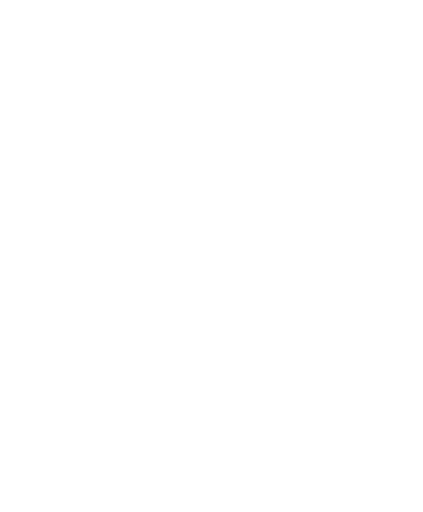
t = 0.00 s
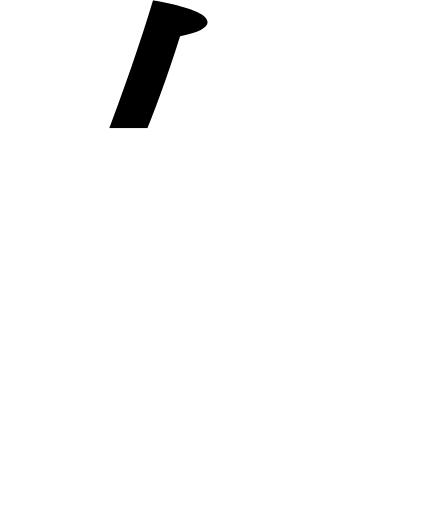
t = 0.13 s
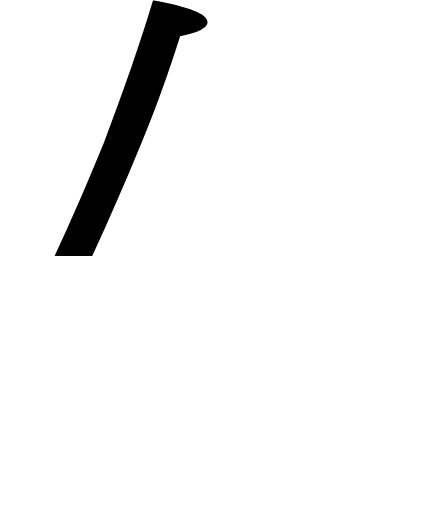
t = 0.25 s
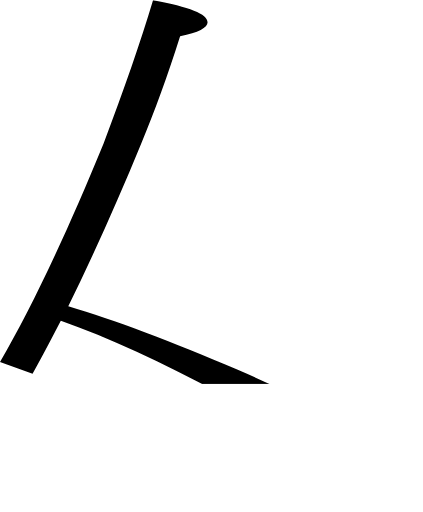
t = 0.38 s
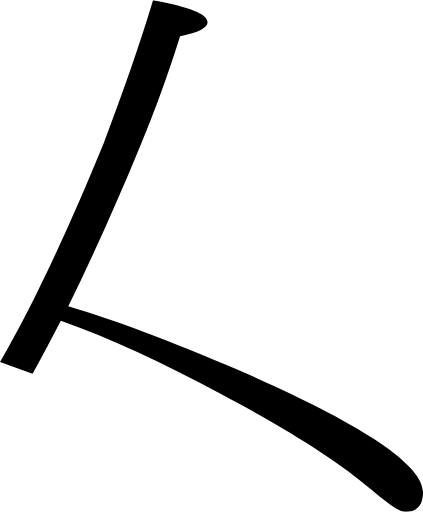
t = 0.50 s

The animated SVG that drew these frames (rendered in a browser with its animation timeline set to each time). Animation: 1 SMIL element (animate=1); one cycle of 0.50 s.

<svg viewBox="0.0,0.0 107.8,130.4" xmlns="http://www.w3.org/2000/svg">
  <clipPath id="wtd">
    <path d="
      M 15.5,81.7
      c -2.0,3.8,-4.3,8.3,-7.2,13.5
      l -8.3,-3.0
      c 8.0,-13.7,16.8,-32.3,26.4,-55.7
      c 5.2,-13.7,9.4,-25.8,12.6,-36.5
      c 9.3,1.7,13.9,3.5,13.9,5.6
      c 0.0,1.4,-2.3,2.6,-7.0,3.6
      c -3.2,10.1,-6.5,19.2,-9.9,27.3
      c -6.0,14.6,-12.2,28.5,-18.6,41.5
      c 11.8,3.5,26.2,8.9,43.2,16.2
      c 31.5,13.7,47.2,24.1,47.2,31.2
      c 0.0,3.3,-1.5,5.0,-4.5,5.0
      c -1.4,0.0,-4.3,-1.9,-8.7,-5.7
      c -8.4,-7.2,-21.2,-15.3,-38.4,-24.4
      C 41.3,92.3,27.7,86.0,15.5,81.7
      Z"
    />
  </clipPath>
  <g clip-path="url(#wtd)">
    <rect x="0" y="0" width="107.8" height="0">
      <animate attributeName="height" values="0;130.4" begin="0s" dur="0.5s" repeatCount="1" fill="freeze"/>
    </rect>
  </g>
</svg>
